Photos from the image-classification dataset "dataset_banana" in the GitHub repository AlvianBe/computer_vision_ta. Its 3 classes are: overripe, ripe, unripe.

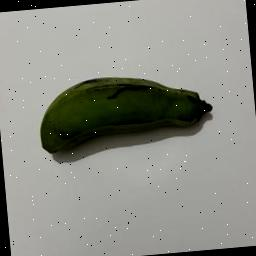
Label: unripe

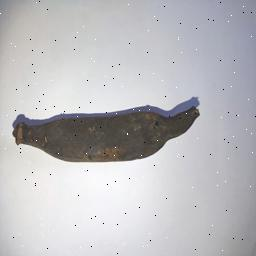
Label: overripe

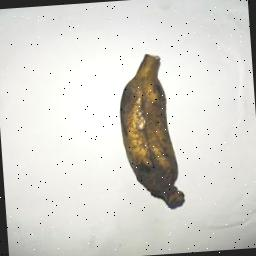
Label: overripe

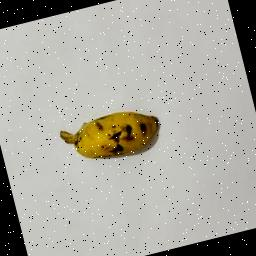
Label: ripe

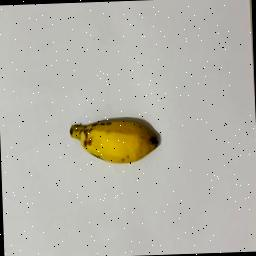
Label: ripe

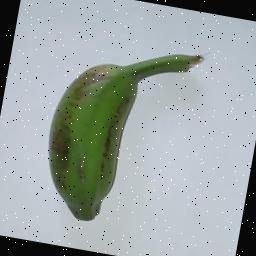
Label: unripe
